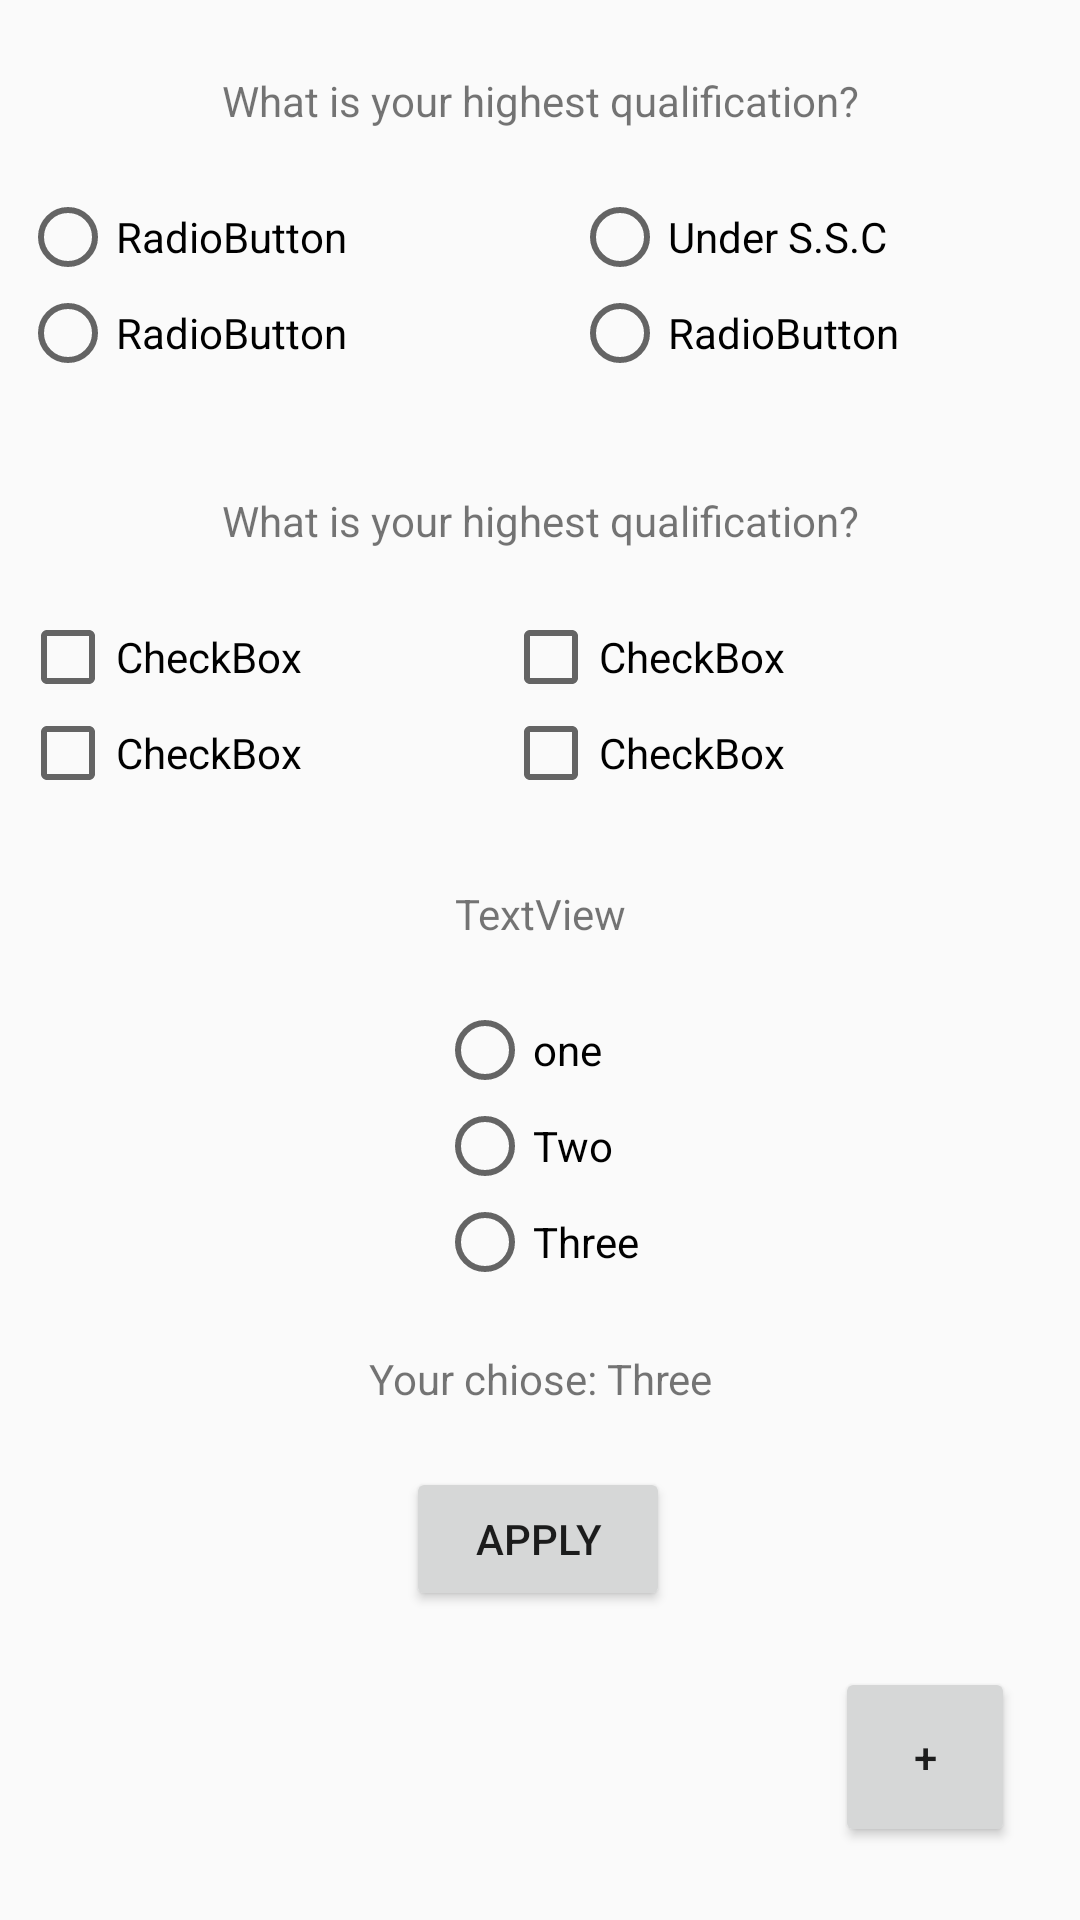

Write the Android layout XML for this screen, with the resource values it uses.
<!-- AndroidManifest.xml: application theme Theme.Design.Light.NoActionBar -->
<!-- res/layout/activity_main.xml -->
<?xml version="1.0" encoding="utf-8"?>
<androidx.constraintlayout.widget.ConstraintLayout xmlns:android="http://schemas.android.com/apk/res/android"
    xmlns:app="http://schemas.android.com/apk/res-auto"
    xmlns:tools="http://schemas.android.com/tools"
    android:id="@+id/main"
    android:layout_width="match_parent"
    android:layout_height="match_parent"
    tools:context=".MainActivity">

    <Button
        android:id="@+id/button"
        android:layout_width="60dp"
        android:layout_height="60dp"
        android:onClick="Add"
        android:text="+"
        app:layout_constraintBottom_toBottomOf="parent"
        app:layout_constraintEnd_toEndOf="parent"
        app:layout_constraintHorizontal_bias="0.928"
        app:layout_constraintStart_toStartOf="parent"
        app:layout_constraintTop_toTopOf="parent"
        app:layout_constraintVertical_bias="0.958" />

    <TextView
        android:id="@+id/textView3"
        android:layout_width="wrap_content"
        android:layout_height="wrap_content"
        android:layout_marginTop="164dp"
        android:text="What is your highest qualification?"
        app:layout_constraintEnd_toEndOf="parent"
        app:layout_constraintStart_toStartOf="parent"
        app:layout_constraintTop_toTopOf="parent" />

    <TextView
        android:id="@+id/textView"
        android:layout_width="wrap_content"
        android:layout_height="wrap_content"
        android:layout_marginTop="24dp"
        android:text="What is your highest qualification?"
        app:layout_constraintEnd_toEndOf="parent"
        app:layout_constraintStart_toStartOf="parent"
        app:layout_constraintTop_toTopOf="parent" />

    <RadioGroup
        android:id="@+id/rg12"
        android:layout_width="347dp"
        android:layout_height="64dp"
        android:layout_marginTop="20dp"
        app:layout_constraintEnd_toEndOf="parent"
        app:layout_constraintStart_toStartOf="parent"
        app:layout_constraintTop_toBottomOf="@+id/textView3">

        <LinearLayout
            android:layout_width="match_parent"
            android:layout_height="match_parent"
            android:orientation="horizontal">

            <LinearLayout
                android:layout_width="match_parent"
                android:layout_height="match_parent"
                android:orientation="horizontal">

                <LinearLayout
                    android:layout_width="161dp"
                    android:layout_height="match_parent"
                    android:orientation="vertical">

                    <CheckBox
                        android:id="@+id/checkBox"
                        android:layout_width="match_parent"
                        android:layout_height="wrap_content"
                        android:text="CheckBox" />

                    <CheckBox
                        android:id="@+id/checkBox2"
                        android:layout_width="match_parent"
                        android:layout_height="wrap_content"
                        android:text="CheckBox" />
                </LinearLayout>

                <LinearLayout
                    android:layout_width="wrap_content"
                    android:layout_height="match_parent"
                    android:orientation="vertical">

                    <CheckBox
                        android:id="@+id/checkBox3"
                        android:layout_width="match_parent"
                        android:layout_height="wrap_content"
                        android:text="CheckBox" />

                    <CheckBox
                        android:id="@+id/checkBox4"
                        android:layout_width="match_parent"
                        android:layout_height="wrap_content"
                        android:text="CheckBox" />
                </LinearLayout>
            </LinearLayout>

            <LinearLayout
                android:layout_width="161dp"
                android:layout_height="match_parent"
                android:orientation="vertical">

                <RadioButton
                    android:id="@+id/radioButton9"
                    android:layout_width="wrap_content"
                    android:layout_height="wrap_content"
                    android:text="Under S.S.C" />

                <RadioButton
                    android:id="@+id/radioButton10"
                    android:layout_width="wrap_content"
                    android:layout_height="match_parent"
                    android:text="RadioButton" />

            </LinearLayout>

        </LinearLayout>

    </RadioGroup>

    <LinearLayout
        android:id="@+id/radioGroup"
        android:layout_width="347dp"
        android:layout_height="64dp"
        android:layout_marginTop="20dp"
        app:layout_constraintEnd_toEndOf="parent"
        app:layout_constraintStart_toStartOf="parent"
        app:layout_constraintTop_toBottomOf="@+id/textView">

        <LinearLayout
            android:layout_width="wrap_content"
            android:layout_height="wrap_content">

            <RadioGroup
                android:layout_width="184dp"
                android:layout_height="match_parent">

                <RadioButton
                    android:id="@+id/radioButton8"
                    android:layout_width="match_parent"
                    android:layout_height="wrap_content"
                    android:text="RadioButton" />

                <RadioButton
                    android:id="@+id/radioButton11"
                    android:layout_width="match_parent"
                    android:layout_height="wrap_content"
                    android:text="RadioButton" />
            </RadioGroup>

            <RadioGroup
                android:layout_width="239dp"
                android:layout_height="match_parent">

                <RadioButton
                    android:id="@+id/radioButton3"
                    android:layout_width="wrap_content"
                    android:layout_height="wrap_content"
                    android:text="Under S.S.C" />

                <RadioButton
                    android:id="@+id/radioButton4"
                    android:layout_width="wrap_content"
                    android:layout_height="match_parent"
                    android:text="RadioButton" />
            </RadioGroup>

        </LinearLayout>

    </LinearLayout>

    <TextView
        android:id="@+id/textView4"
        android:layout_width="wrap_content"
        android:layout_height="wrap_content"
        android:layout_marginTop="28dp"
        android:text="TextView"
        app:layout_constraintEnd_toEndOf="parent"
        app:layout_constraintStart_toStartOf="parent"
        app:layout_constraintTop_toBottomOf="@+id/rg12" />

    <RadioGroup
        android:id="@+id/radioGroup2"
        android:layout_width="wrap_content"
        android:layout_height="wrap_content"
        android:layout_marginTop="20dp"
        app:layout_constraintEnd_toEndOf="parent"
        app:layout_constraintHorizontal_bias="0.498"
        app:layout_constraintStart_toStartOf="parent"
        app:layout_constraintTop_toBottomOf="@+id/textView4">

        <RadioButton
            android:id="@+id/radioButton5"
            android:layout_width="match_parent"
            android:layout_height="wrap_content"
            android:text="one" />

        <RadioButton
            android:id="@+id/radioButton6"
            android:layout_width="match_parent"
            android:layout_height="wrap_content"
            android:text="Two" />

        <RadioButton
            android:id="@+id/radioButton7"
            android:layout_width="match_parent"
            android:layout_height="wrap_content"
            android:text="Three" />
    </RadioGroup>

    <TextView
        android:id="@+id/textView5"
        android:layout_width="wrap_content"
        android:layout_height="wrap_content"
        android:layout_marginTop="20dp"
        android:text="Your chiose: Three"
        app:layout_constraintEnd_toEndOf="parent"
        app:layout_constraintHorizontal_bias="0.501"
        app:layout_constraintStart_toStartOf="parent"
        app:layout_constraintTop_toBottomOf="@+id/radioGroup2" />

    <Button
        android:id="@+id/button3"
        android:layout_width="wrap_content"
        android:layout_height="wrap_content"
        android:layout_marginTop="20dp"
        android:onClick="Click"
        android:text="Apply"
        app:layout_constraintEnd_toEndOf="parent"
        app:layout_constraintHorizontal_bias="0.498"
        app:layout_constraintStart_toStartOf="parent"
        app:layout_constraintTop_toBottomOf="@+id/textView5" />


</androidx.constraintlayout.widget.ConstraintLayout>
<!-- resources referenced by this layout -->
<resources>

</resources>
